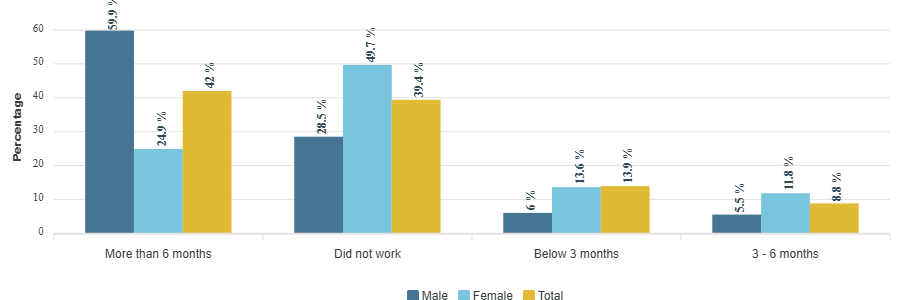

Data behind this chart, as committed beside it:
category, Male, Female, Total
More than 6 months, 59.9, 24.9, 42
Did not work, 28.5, 49.7, 39.4
Below 3 months, 6, 13.6, 13.9
3 - 6 months, 5.5, 11.8, 8.8
